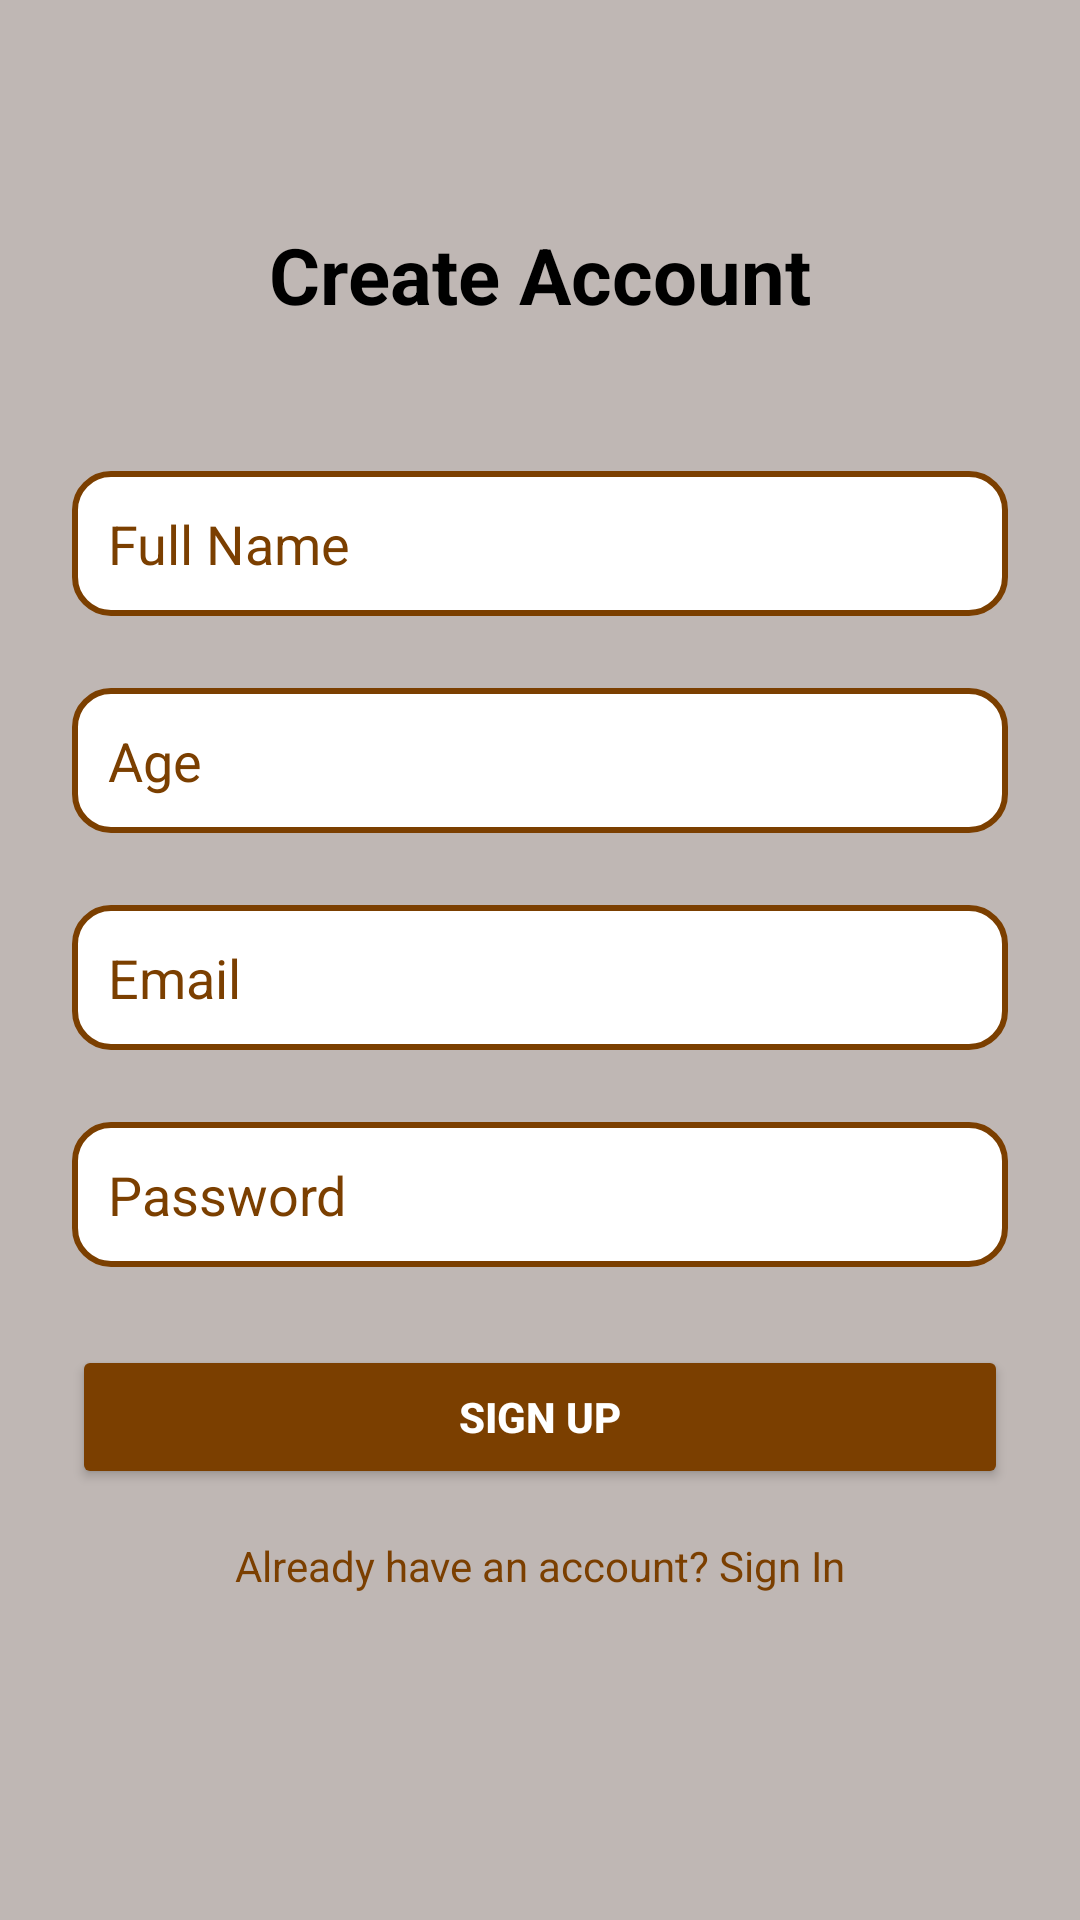

Android layout source for this screen:
<!-- AndroidManifest.xml: application theme Theme.MyHerbal -->
<!-- res/layout/activity_signup.xml -->
<?xml version="1.0" encoding="utf-8"?>
<androidx.constraintlayout.widget.ConstraintLayout xmlns:android="http://schemas.android.com/apk/res/android"
    xmlns:app="http://schemas.android.com/apk/res-auto"
    xmlns:tools="http://schemas.android.com/tools"
    android:layout_width="match_parent"
    android:layout_height="match_parent"
    android:background="#BFB7B4"
    android:padding="24dp"
    tools:context=".Signup">

  
  <TextView
      android:id="@+id/tvTitle"
      android:layout_width="wrap_content"
      android:layout_height="wrap_content"
      android:layout_marginTop="50dp"
      android:text="@string/create_account"
      android:textColor="#000000"
      android:textSize="26sp"
      android:textStyle="bold"
      app:layout_constraintEnd_toEndOf="parent"
      app:layout_constraintStart_toStartOf="parent"
      app:layout_constraintTop_toTopOf="parent" />

  
  <EditText
      android:id="@+id/etName"
      android:layout_width="0dp"
      android:layout_height="wrap_content"
      android:layout_marginTop="48dp"
      android:background="@drawable/rounded_edittext"
      android:hint="@string/full_name"
      android:inputType="textPersonName"
      android:padding="12dp"
      android:textColor="#000000"
      android:textColorHint="#7B3F00"
      app:layout_constraintEnd_toEndOf="parent"
      app:layout_constraintStart_toStartOf="parent"
      app:layout_constraintTop_toBottomOf="@id/tvTitle" />

  
  <EditText
      android:id="@+id/etAge"
      android:layout_width="0dp"
      android:layout_height="wrap_content"
      android:layout_marginTop="24dp"
      android:background="@drawable/rounded_edittext"
      android:hint="@string/age"
      android:inputType="number"
      android:padding="12dp"
      android:textColor="#000000"
      android:textColorHint="#7B3F00"
      app:layout_constraintEnd_toEndOf="parent"
      app:layout_constraintStart_toStartOf="parent"
      app:layout_constraintTop_toBottomOf="@id/etName" />

  
  <EditText
      android:id="@+id/etEmail"
      android:layout_width="0dp"
      android:layout_height="wrap_content"
      android:layout_marginTop="24dp"
      android:background="@drawable/rounded_edittext"
      android:hint="@string/email"
      android:inputType="textEmailAddress"
      android:padding="12dp"
      android:textColor="#000000"
      android:textColorHint="#7B3F00"
      app:layout_constraintEnd_toEndOf="parent"
      app:layout_constraintStart_toStartOf="parent"
      app:layout_constraintTop_toBottomOf="@id/etAge" />

  
  <EditText
      android:id="@+id/etPassword"
      android:layout_width="0dp"
      android:layout_height="wrap_content"
      android:layout_marginTop="24dp"
      android:background="@drawable/rounded_edittext"
      android:hint="@string/password"
      android:inputType="textPassword"
      android:padding="12dp"
      android:textColor="#000000"
      android:textColorHint="#7B3F00"
      app:layout_constraintEnd_toEndOf="parent"
      app:layout_constraintStart_toStartOf="parent"
      app:layout_constraintTop_toBottomOf="@id/etEmail" />

  
  <Button
      android:id="@+id/btnSignup"
      android:layout_width="0dp"
      android:layout_height="wrap_content"
      android:layout_marginTop="26dp"
      android:backgroundTint="#7B3F00"
      android:text="@string/sign_up"
      android:textColor="#FFFFFF"
      android:textStyle="bold"
      app:layout_constraintEnd_toEndOf="parent"
      app:layout_constraintStart_toStartOf="parent"
      app:layout_constraintTop_toBottomOf="@id/etPassword" />

  
  <TextView
      android:id="@+id/tvAlreadyAccount"
      android:layout_width="wrap_content"
      android:layout_height="wrap_content"
      android:layout_marginTop="16dp"
      android:text="@string/already_have_an_account_sign_in"
      android:textColor="#7B3F00"
      android:textSize="14sp"
      app:layout_constraintEnd_toEndOf="parent"
      app:layout_constraintStart_toStartOf="parent"
      app:layout_constraintTop_toBottomOf="@id/btnSignup" />

</androidx.constraintlayout.widget.ConstraintLayout>
<!-- resources referenced by this layout -->
<resources>
  <!-- drawable rounded_edittext (drawable) -->
  <shape xmlns:android="http://schemas.android.com/apk/res/android">
      <solid android:color="#FFFFFF"/>
      <stroke android:width="2dp" android:color="#7B3F00"/>
      <corners android:radius="12dp"/>
  </shape>
  <string name="age">Age</string>
  <string name="already_have_an_account_sign_in">Already have an account? Sign In</string>
  <string name="create_account">Create Account</string>
  <string name="email">Email</string>
  <string name="full_name">Full Name</string>
  <string name="password">Password</string>
  <string name="sign_up">Sign Up</string>
  <style name="Theme.MyHerbal" parent="Base.Theme.MyHerbal" />
  <style name="Base.Theme.MyHerbal" parent="Theme.Material3.DayNight.NoActionBar">
          
          
      </style>
</resources>
